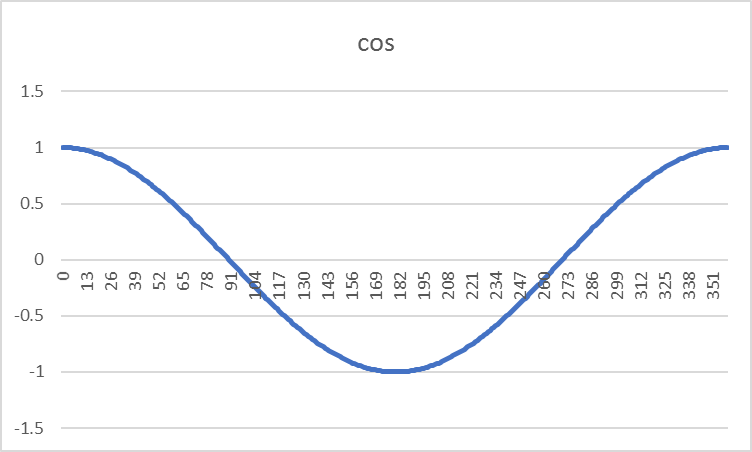

The data file committed next to this chart (first rows):
0	1.000000
1	0.9998
2	0.9994
3	0.9986
4	0.9976
5	0.9962
6	0.9945
7	0.9925
8	0.9903
9	0.9877
10	0.9848
11	0.9816
12	0.9781
13	0.9744
14	0.9703
15	0.9659
16	0.9613
17	0.9563
18	0.9511
19	0.9455
20	0.9397
21	0.9336
22	0.9272
23	0.9205
24	0.9135
25	0.9063
26	0.8988
27	0.891
28	0.8829
29	0.8746
30	0.866
31	0.8572
32	0.848
33	0.8387
34	0.829
35	0.8192
36	0.809
37	0.7986
38	0.788
39	0.7771
40	0.766
41	0.7547
42	0.7431
43	0.7314
44	0.7193
45	0.7071
46	0.6947
47	0.682
48	0.6691
49	0.6561
50	0.6428
51	0.6293
52	0.6157
53	0.6018
54	0.5878
55	0.5736
56	0.5592
57	0.5446
58	0.5299
59	0.515
60	0.5
... 299 more rows
